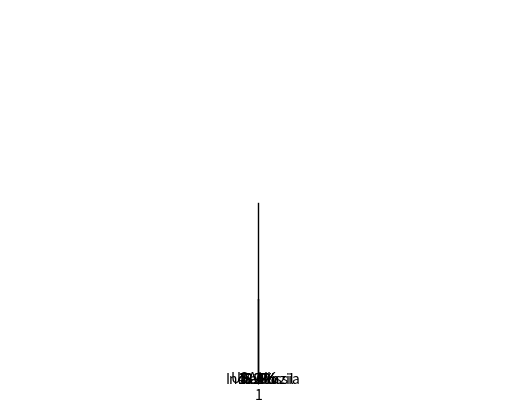

Python code for this plot:
# task 1
# the pie chart
import matplotlib.pyplot as plt
labels='USA','India','Brazil','Russia','UK'
sizes=29862124,11285561,11205972,4360823,4234924
colors='lightgreen','gold','lightskyblue','lightcoral','purple'
explode=0,0,0,0,0
plt.pie(sizes,explode=explode,labels=labels,
        colors=colors,autopct='%1.1f%%',shadow=True,startangle=50)
plt.axis('equal')
plt.show()
# the dictionary
countries={'USA':29862124,'India':11285561,'Brazil':11205972,'Russia':4360823,'UK':4234924}
print(countries)

# task 2
# the list
gene_lengths=[9410,394141,4442,105338,19149,76779,126550,36296,842,15981]
print(gene_lengths)
# the boxplot
import matplotlib.pyplot as plt
data=[51,1142,42,216,25.650,32533,57,1,523]
plt.boxplot(x=data)
plt.ylim(0,2400)
plt.show()
